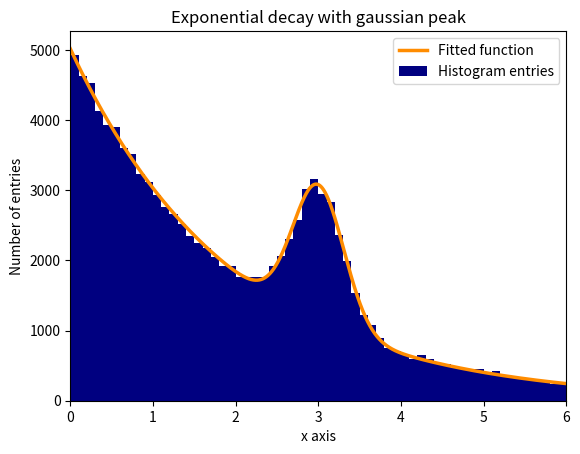

Here is the Python script that generated this plot:
# 1.) Necessary imports.    
import numpy as np
import matplotlib.pyplot as plt
from scipy.optimize import curve_fit

# 2.) Define fit function.
def fit_function(x, A, beta, B, mu, sigma):
    return (A * np.exp(-x/beta) + B * np.exp(-1.0 * (x - mu)**2 / (2 * sigma**2)))

# 3.) Generate exponential and gaussian data and histograms.
data = np.random.exponential(scale=2.0, size=100000)
data2 = np.random.normal(loc=3.0, scale=0.3, size=15000)
bins = np.linspace(0, 6, 61)
data_entries_1, bins_1 = np.histogram(data, bins=bins)
data_entries_2, bins_2 = np.histogram(data2, bins=bins)

# 4.) Add histograms of exponential and gaussian data.
data_entries = data_entries_1 + data_entries_2
binscenters = np.array([0.5 * (bins[i] + bins[i+1]) for i in range(len(bins)-1)])

# 5.) Fit the function to the histogram data.
popt, pcov = curve_fit(fit_function, xdata=binscenters, ydata=data_entries, p0=[20000, 2.0, 2000, 3.0, 0.3])
print(popt)

# 6.)
# Generate enough x values to make the curves look smooth.
xspace = np.linspace(0, 6, 100000)

# Plot the histogram and the fitted function.
plt.bar(binscenters, data_entries, width=bins[1] - bins[0], color='navy', label=r'Histogram entries')
plt.plot(xspace, fit_function(xspace, *popt), color='darkorange', linewidth=2.5, label=r'Fitted function')

# Make the plot nicer.
plt.xlim(0,6)
plt.xlabel(r'x axis')
plt.ylabel(r'Number of entries')
plt.title(r'Exponential decay with gaussian peak')
plt.legend(loc='best')
plt.show()
plt.clf()
